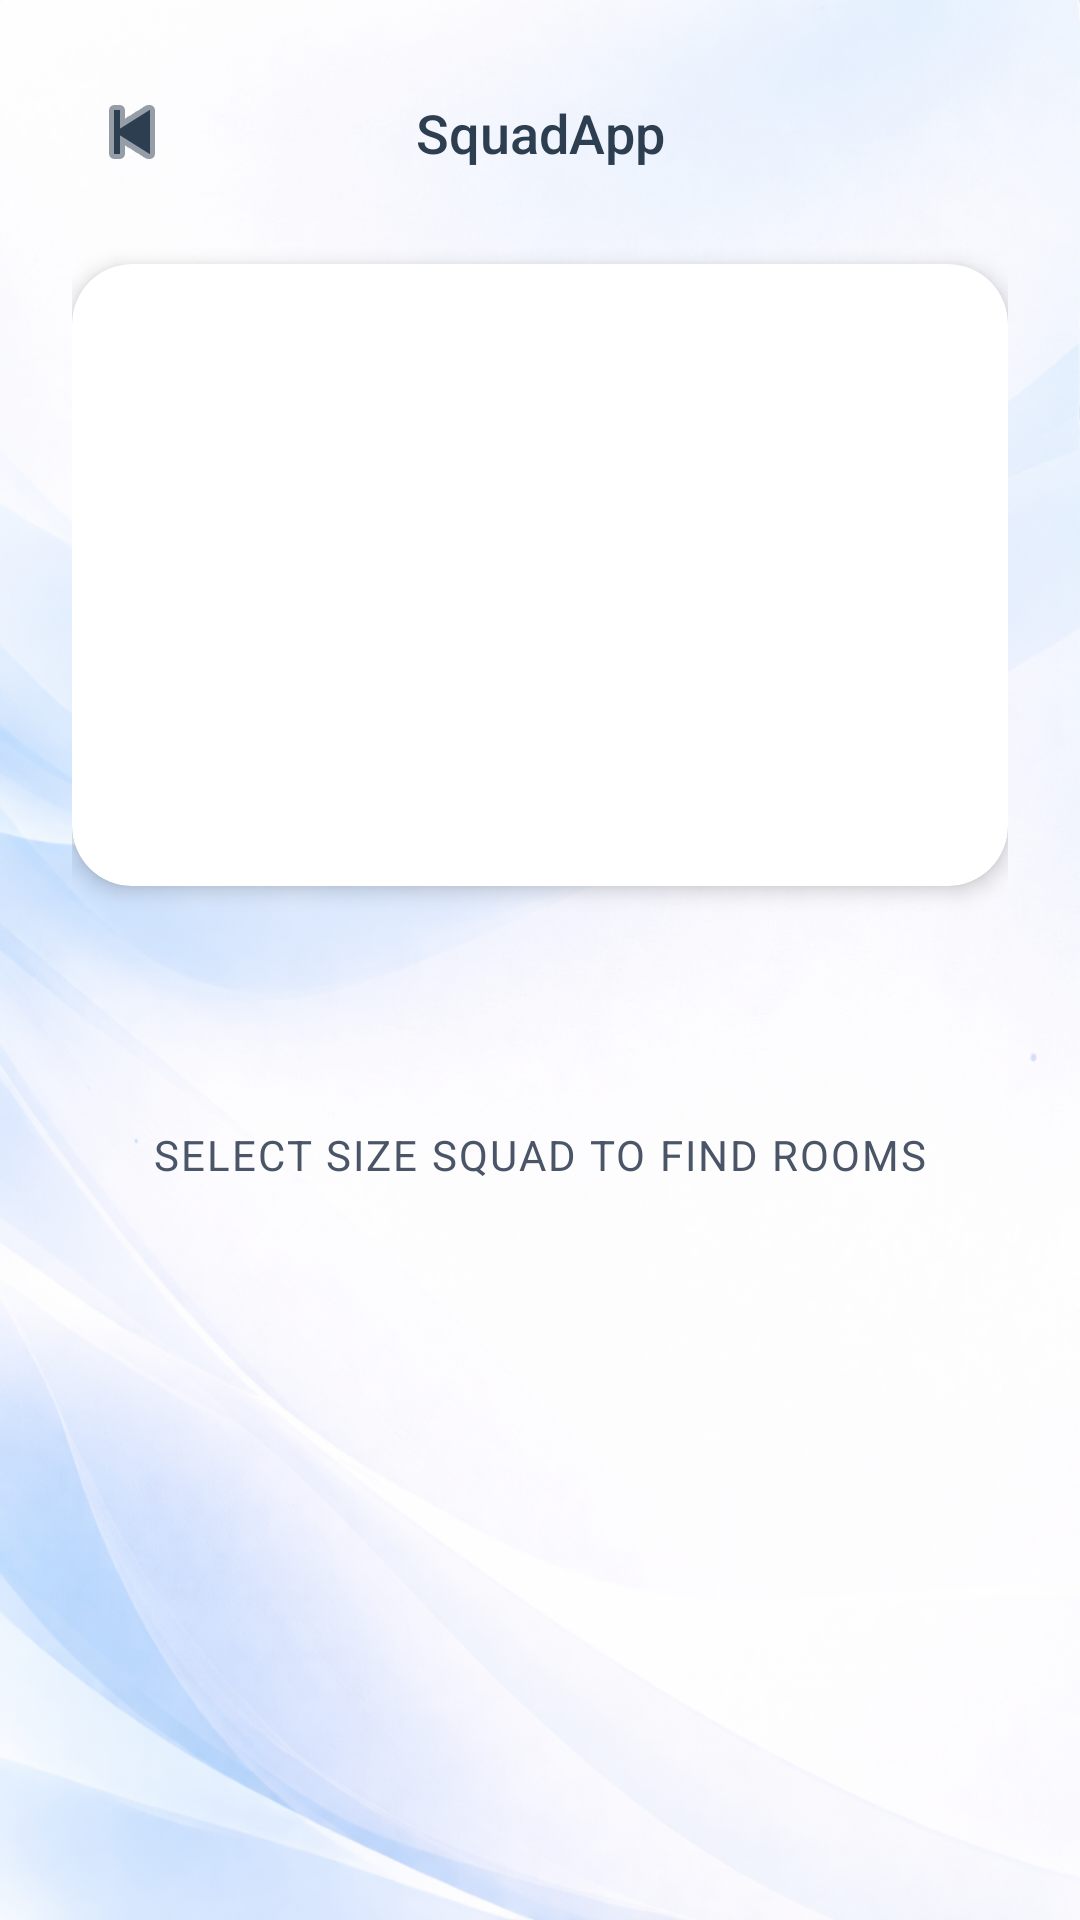

Reconstruct the res/layout file that produces this screen, plus the resources it refers to.
<!-- AndroidManifest.xml: application theme Theme.FinalProject -->
<!-- res/layout/fragment_game_details.xml -->
<?xml version="1.0" encoding="utf-8"?>
<androidx.constraintlayout.widget.ConstraintLayout
    xmlns:android="http://schemas.android.com/apk/res/android"
    xmlns:app="http://schemas.android.com/apk/res-auto"
    android:id="@+id/gameDetailsRoot"
    android:layout_width="match_parent"
    android:layout_height="match_parent"
    android:background="@drawable/background"
    android:padding="@dimen/padding_xxlarge">

    <ImageButton
        android:id="@+id/btnBack"
        android:layout_width="@dimen/icon_size_normal"
        android:layout_height="@dimen/icon_size_normal"
        android:background="@android:color/transparent"
        android:src="@android:drawable/ic_media_previous"
        app:tint="#2C3E50"
        android:contentDescription="Back"
        app:layout_constraintTop_toTopOf="parent"
        app:layout_constraintStart_toStartOf="parent"/>

    <TextView
        android:id="@+id/tvAppName"
        android:layout_width="wrap_content"
        android:layout_height="wrap_content"
        android:text="@string/friends_app_name"
        android:fontFamily="sans-serif-medium"
        android:textSize="@dimen/text_size_xlarge"
        android:textColor="#2C3E50"
        app:layout_constraintTop_toTopOf="@id/btnBack"
        app:layout_constraintBottom_toBottomOf="@id/btnBack"
        app:layout_constraintStart_toStartOf="parent"
        app:layout_constraintEnd_toEndOf="parent" />

    <com.google.android.material.card.MaterialCardView
        android:id="@+id/cardGameLogo"
        android:layout_width="0dp"
        android:layout_height="0dp"
        android:layout_marginTop="@dimen/spacing_big"
        app:cardCornerRadius="@dimen/card_corner_radius_xlarge"
        app:cardElevation="@dimen/card_elevation_medium"
        app:strokeWidth="@dimen/card_stroke_width_none"
        app:cardBackgroundColor="#FFFFFF"
        app:layout_constraintTop_toBottomOf="@id/btnBack"
        app:layout_constraintStart_toStartOf="parent"
        app:layout_constraintEnd_toEndOf="parent"
        app:layout_constraintHeight_percent="0.35">

        <ImageView
            android:id="@+id/ivGameLogo"
            android:layout_width="match_parent"
            android:layout_height="match_parent"
            android:scaleType="centerCrop"
            android:contentDescription="Game logo"/>
    </com.google.android.material.card.MaterialCardView>

    <androidx.constraintlayout.widget.ConstraintLayout
        android:id="@+id/optionsHost"
        android:layout_width="0dp"
        android:layout_height="wrap_content"
        android:layout_marginTop="@dimen/spacing_top_medium"
        app:layout_constraintTop_toBottomOf="@id/cardGameLogo"
        app:layout_constraintStart_toStartOf="parent"
        app:layout_constraintEnd_toEndOf="parent">

        <androidx.constraintlayout.helper.widget.Flow
            android:id="@+id/flowOptions"
            android:layout_width="0dp"
            android:layout_height="wrap_content"
            app:flow_wrapMode="chain"
            app:flow_maxElementsWrap="3"
            app:flow_horizontalGap="@dimen/spacing_default"
            app:flow_verticalGap="@dimen/spacing_default"
            app:flow_horizontalStyle="packed"
            app:layout_constraintTop_toTopOf="parent"
            app:layout_constraintStart_toStartOf="parent"
            app:layout_constraintEnd_toEndOf="parent"/>
    </androidx.constraintlayout.widget.ConstraintLayout>

    <TextView
        android:id="@+id/tvSelectMode"
        android:layout_width="0dp"
        android:layout_height="wrap_content"
        android:text="@string/game_select_squad"
        android:textColor="#4A5568"
        android:fontFamily="sans-serif"
        android:textSize="@dimen/text_size_default"
        android:letterSpacing="@dimen/letter_spacing_small"
        android:gravity="center"
        android:layout_marginTop="@dimen/spacing_colossal"
        app:layout_constraintTop_toBottomOf="@id/optionsHost"
        app:layout_constraintStart_toStartOf="parent"
        app:layout_constraintEnd_toEndOf="parent"/>

</androidx.constraintlayout.widget.ConstraintLayout>
<!-- resources referenced by this layout -->
<resources>
  <dimen name="card_corner_radius_xlarge">20dp</dimen>
  <dimen name="card_elevation_medium">4dp</dimen>
  <dimen name="card_stroke_width_none">0dp</dimen>
  <dimen name="icon_size_normal">40dp</dimen>
  <item name="letter_spacing_small" type="dimen" format="float">0.05</item>
  <dimen name="padding_xxlarge">24dp</dimen>
  <dimen name="spacing_big">24dp</dimen>
  <dimen name="spacing_colossal">32dp</dimen>
  <dimen name="spacing_default">12dp</dimen>
  <dimen name="spacing_top_medium">48dp</dimen>
  <dimen name="text_size_default">14sp</dimen>
  <dimen name="text_size_xlarge">18sp</dimen>
  <!-- drawable background: png bitmap (drawable, 1037478 bytes) -->
  <string name="friends_app_name">SquadApp</string>
  <string name="game_select_squad">SELECT SIZE SQUAD TO FIND ROOMS</string>
  <style name="Theme.FinalProject" parent="Theme.MaterialComponents.DayNight.NoActionBar">
      </style>
</resources>
